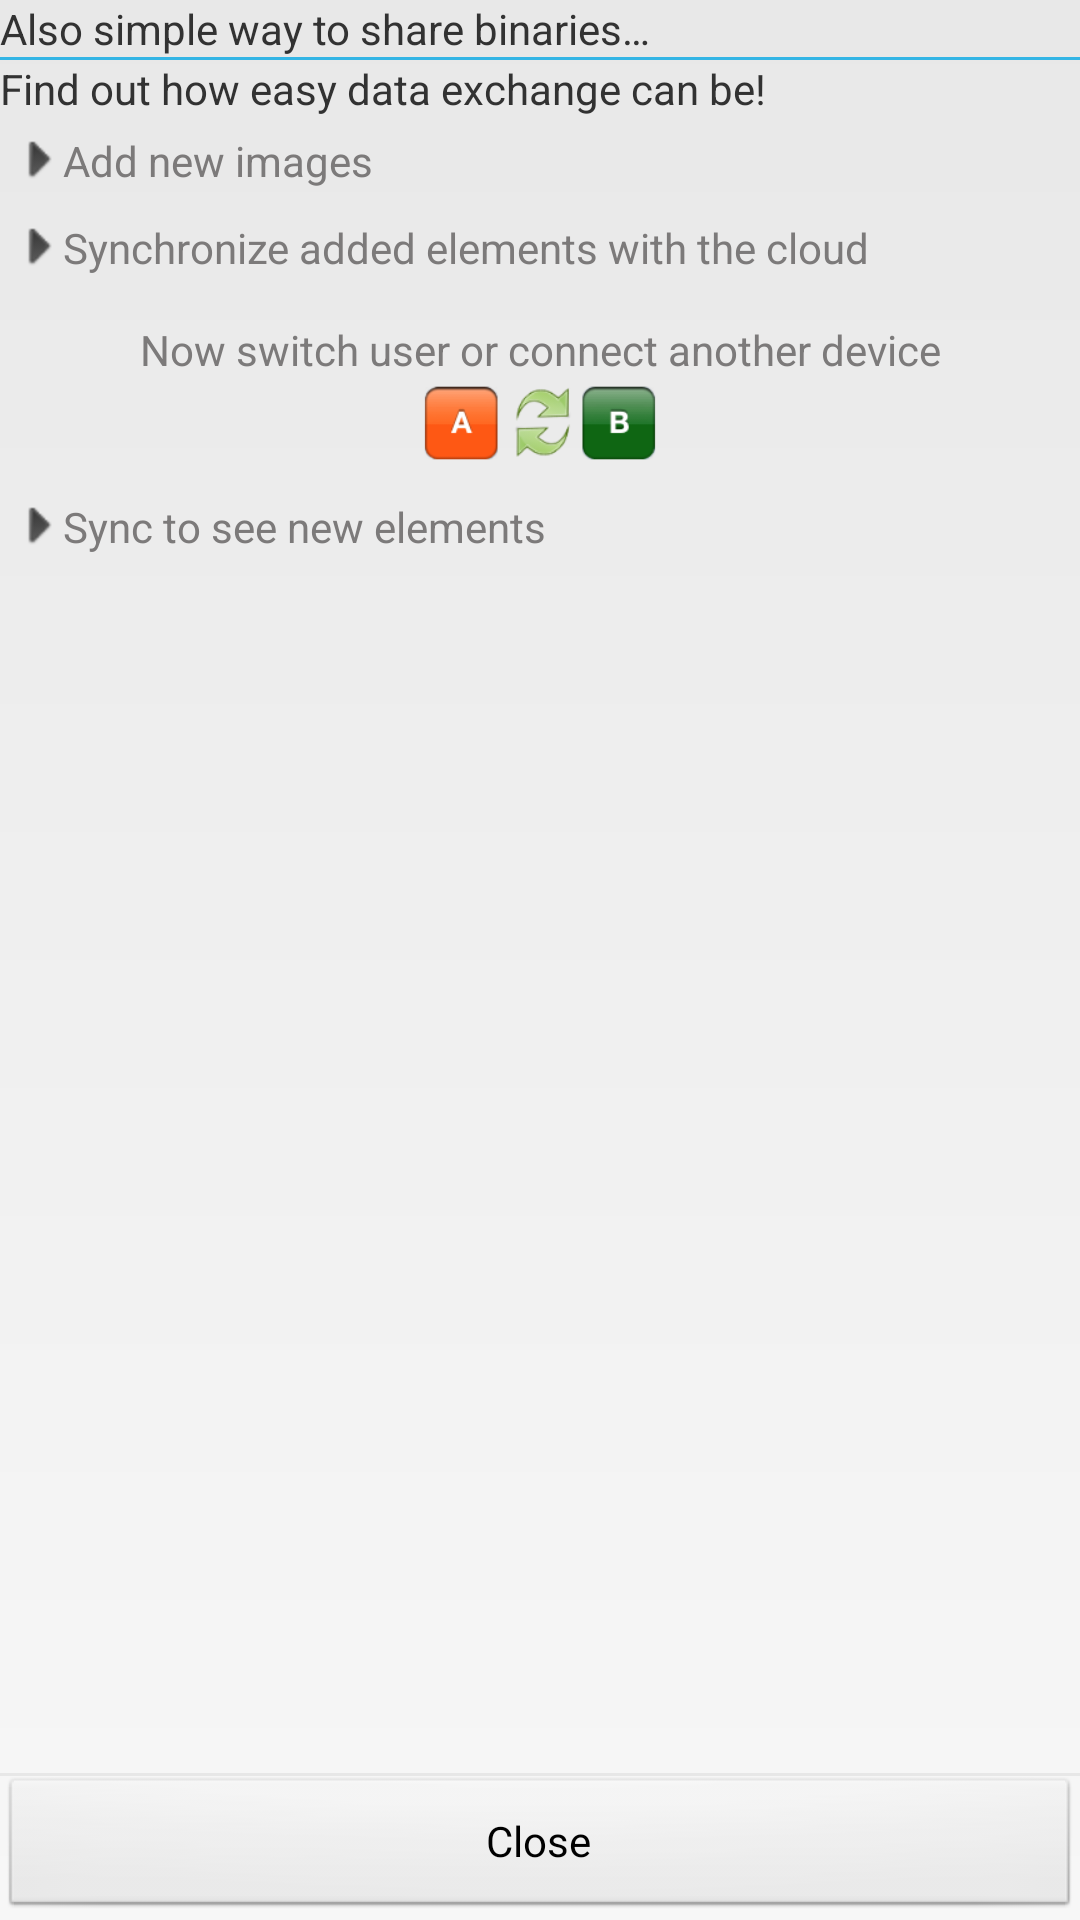

Here is an Android app screen rendered from its layout file. Give the layout XML and the strings, colors and styles it references.
<!-- AndroidManifest.xml: application theme MobeelizerTheme -->
<!-- res/layout/info_dialog_files_sync.xml -->
<?xml version="1.0" encoding="utf-8"?>
<LinearLayout xmlns:android="http://schemas.android.com/apk/res/android"
    android:layout_width="wrap_content"
    android:layout_height="wrap_content"
    android:background="@drawable/background"
    android:orientation="vertical" >

    <TextView
        android:id="@+id/dialogTitle"
        style="?DialogInfoTitle"
        android:layout_width="match_parent"
        android:layout_height="wrap_content"
        android:text="@string/dialogFilesSyncTitle" />

    <View
        android:layout_width="match_parent"
        android:layout_height="@dimen/dialogTitleSeparator"
        android:background="@color/dialogInfoTitleSeparator" />

    <ScrollView
        android:id="@+id/scrollView1"
        android:layout_width="match_parent"
        android:layout_height="0dp"
        android:layout_weight="1"
        android:fillViewport="true" >

        <LinearLayout
            android:layout_width="match_parent"
            android:layout_height="wrap_content"
            android:orientation="vertical" >
            
            <TextView
		        android:id="@+id/dialogText"
		        style="?DialogText"
		        android:layout_width="match_parent"
		        android:layout_height="wrap_content"
		        android:text="@string/dialogFilesSyncText1" />
            <TextView
		        android:id="@+id/textView1"
		        style="@style/DialogTextPoint"
		        android:layout_width="wrap_content"
		        android:layout_height="wrap_content"
		        android:text="@string/dialogFilesSyncAddText" >
		    </TextView>
		    
		    <TextView
		        android:id="@+id/textView2"
		        style="@style/DialogTextPoint"
		        android:layout_width="wrap_content"
		        android:layout_height="wrap_content"
		        android:text="@string/dialogInfoSyncText1" >
		    </TextView>
		
		    <LinearLayout
		        android:layout_width="match_parent"
		        android:layout_height="wrap_content"
		        android:layout_marginBottom="5dp"
		        android:layout_marginTop="10dp"
		        android:orientation="vertical" >
		
		        <TextView
		            android:id="@+id/textView3"
		            style="@style/DialogTextSwitchUser"
		            android:layout_width="match_parent"
		            android:layout_height="wrap_content"
		            android:layout_weight="0.03"
		            android:gravity="center"
		            android:text="@string/dialogInfoChengeUserText" />
		
		        <ImageView
		            android:id="@+id/imageView1"
		            android:layout_width="match_parent"
		            android:layout_height="30dp"
		            android:layout_weight="0.24"
		            android:src="@drawable/help_switch_user"
		            android:contentDescription="@string/switch_user_icon" />
		    </LinearLayout>
		
		    <TextView
		        android:id="@+id/textView4"
		        style="@style/DialogTextPoint"
		        android:layout_width="wrap_content"
		        android:layout_height="wrap_content"
		        android:text="@string/dialogInfoSyncText2" >
		    </TextView>
            
        </LinearLayout>
    </ScrollView>

    <View
        android:layout_width="wrap_content"
        android:layout_height="@dimen/dialogTextSeparator"
        android:background="@color/dialogTextSeparator" />

    <Button
        android:id="@+id/dialogButton"
        style="?DialogButton"
        android:layout_width="match_parent"
        android:layout_height="wrap_content"
        android:text="@string/close" />

</LinearLayout>
<!-- resources referenced by this layout -->
<resources>
  <color name="dialogInfoTitleSeparator">#FF33B5E5</color>
  <color name="dialogTextSeparator">#FFE7E7E7</color>
  <dimen name="dialogTextSeparator">1dp</dimen>
  <dimen name="dialogTitleSeparator">1dp</dimen>
  <string name="close">Close</string>
  <string name="dialogFilesSyncAddText">Add new images</string>
  <string name="dialogFilesSyncText1">Find out how easy data exchange can be!</string>
  <string name="dialogFilesSyncTitle">Also simple way to share binaries…</string>
  <string name="dialogInfoChengeUserText">Now switch user or connect another device</string>
  <string name="dialogInfoSyncText1">Synchronize added elements with the cloud</string>
  <string name="dialogInfoSyncText2">Sync to see new elements</string>
  <string name="switch_user_icon">Switch user icon</string>
  <style name="DialogTextSwitchUser" parent="@style/DialogText">
          <item name="android:textSize">14dp</item>
          <item name="android:padding">0dp</item>
      </style>
  <color name="applicationBackgroundBottom">#FFF7F7F7</color>
  <color name="applicationBackgroundTop">#FFE8E8E8</color>
  <style name="LoginFrame">
          <item name="android:background">@drawable/login_frame</item>
          <item name="android:layout_marginTop">@dimen/loginFrameMarginTop</item>
      </style>
  <color name="dialogText">#FF7C7A7A</color>
  <dimen name="dialogText">15sp</dimen>
  <dimen name="dialogTextPadding">10dp</dimen>
  <dimen name="loginFrameMarginTop">10dp</dimen>
  <color name="loginInfoText">#FFFFFFFF</color>
  <dimen name="loginInfoTextSize">16sp</dimen>
  <dimen name="loginInfoTextMarginTop">3dp</dimen>
  <dimen name="loginInfoTextMarginBottom">5dp</dimen>
  <dimen name="windowPadding">10dp</dimen>
  <color name="titleBarText">#FFB4B4B4</color>
  <dimen name="titleBarTextSize">14sp</dimen>
  <dimen name="titleBarTextMarginTop">4dp</dimen>
  <color name="userButtonText">#FFFFFFFF</color>
  <dimen name="userButtonBigText">28sp</dimen>
  <dimen name="userButtonBigWidth">46dp</dimen>
  <dimen name="userButtonBigHeight">46dp</dimen>
  <dimen name="footerButtonWidth">100dp</dimen>
  <dimen name="footerButtonMarginLeft">10dp</dimen>
  <dimen name="footerWarningPaddingVertical">5dp</dimen>
  <color name="footerWarningText">#FF000000</color>
  <dimen name="footerWarningText">10sp</dimen>
  <dimen name="footerWarningPaddingHorizontal">10dp</dimen>
  <color name="defaultText">#FF3C3D36</color>
  <dimen name="createSessionText">19sp</dimen>
  <dimen name="createSessionTextMarginTop">10dp</dimen>
  <dimen name="defaultText">15sp</dimen>
  <dimen name="informationTextMarginTop">10dp</dimen>
  <dimen name="informationTextMarginBottom">10dp</dimen>
  <dimen name="listDivider">0.5dp</dimen>
  <color name="listDivider">#88B4B4B4</color>
  <dimen name="listItemText">17sp</dimen>
  <color name="defaultLowerText">#FFA2A2A2</color>
  <dimen name="photosListItemPhoto">35dp</dimen>
  <dimen name="photosListItemPhotoMarginRight">5dp</dimen>
  <color name="darkButtonText">#FFFFFFFF</color>
  <dimen name="buttonTextSize">16sp</dimen>
  <dimen name="buttonPaddingTop">5dp</dimen>
  <dimen name="buttonPaddingBottom">7dp</dimen>
  <dimen name="buttonPaddingHorizontal">10dp</dimen>
  <dimen name="loginFrameCornerRadius">10dp</dimen>
  <color name="loginFrameStroke">#FFD6D8D8</color>
  <dimen name="loginFrameStroke">2dp</dimen>
  <color name="loginFrameEndColor">#FF2C85AF</color>
  <color name="loginFrameStartColor">#FF84C6E7</color>
  <dimen name="loginFramePaddingVertical">10dp</dimen>
  <dimen name="loginFramePaddingHorizontal">10dp</dimen>
  <color name="listSelectorPressedTop">#FFE0E0E0</color>
  <color name="listSelectorPressedCenter">#FFCCCCCC</color>
  <color name="listSelectorPressedBottom">#FFE0E0E0</color>
  <color name="listSelectorFocusedTop">#99E0E0E0</color>
  <color name="listSelectorFocusedCenter">#99CCCCCC</color>
  <color name="listSelectorFocusedBottom">#99E0E0E0</color>
</resources>
